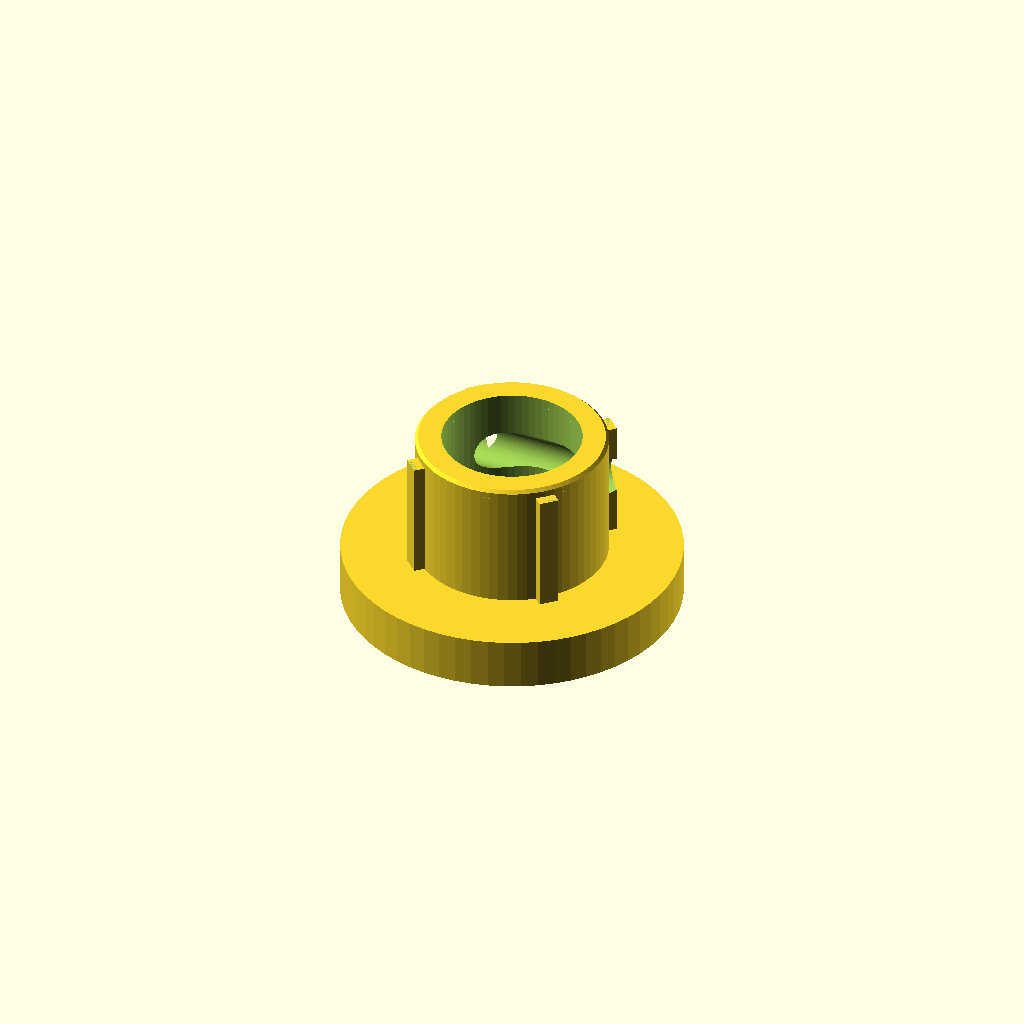
Cell 1 — every parameter at its default value.
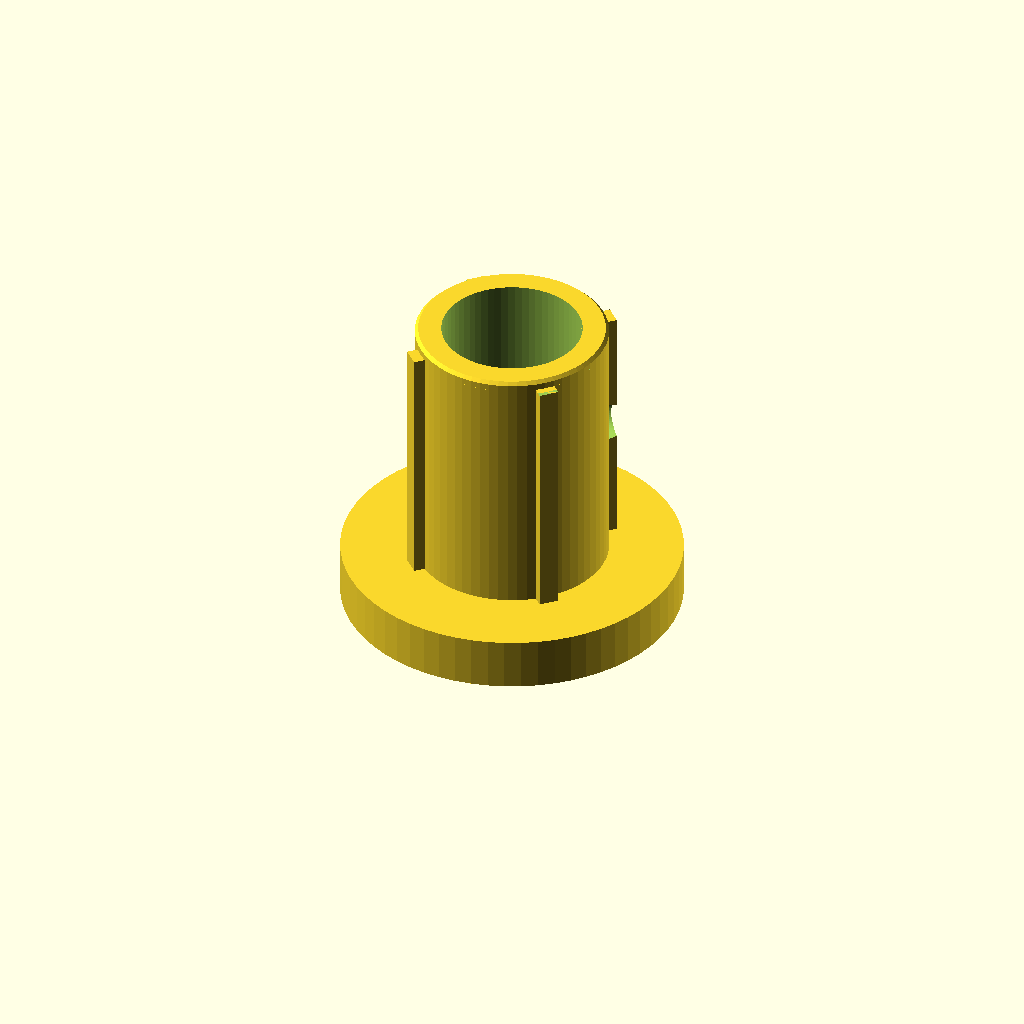
Cell 2 — enc_t set to 40, the other parameters unchanged.
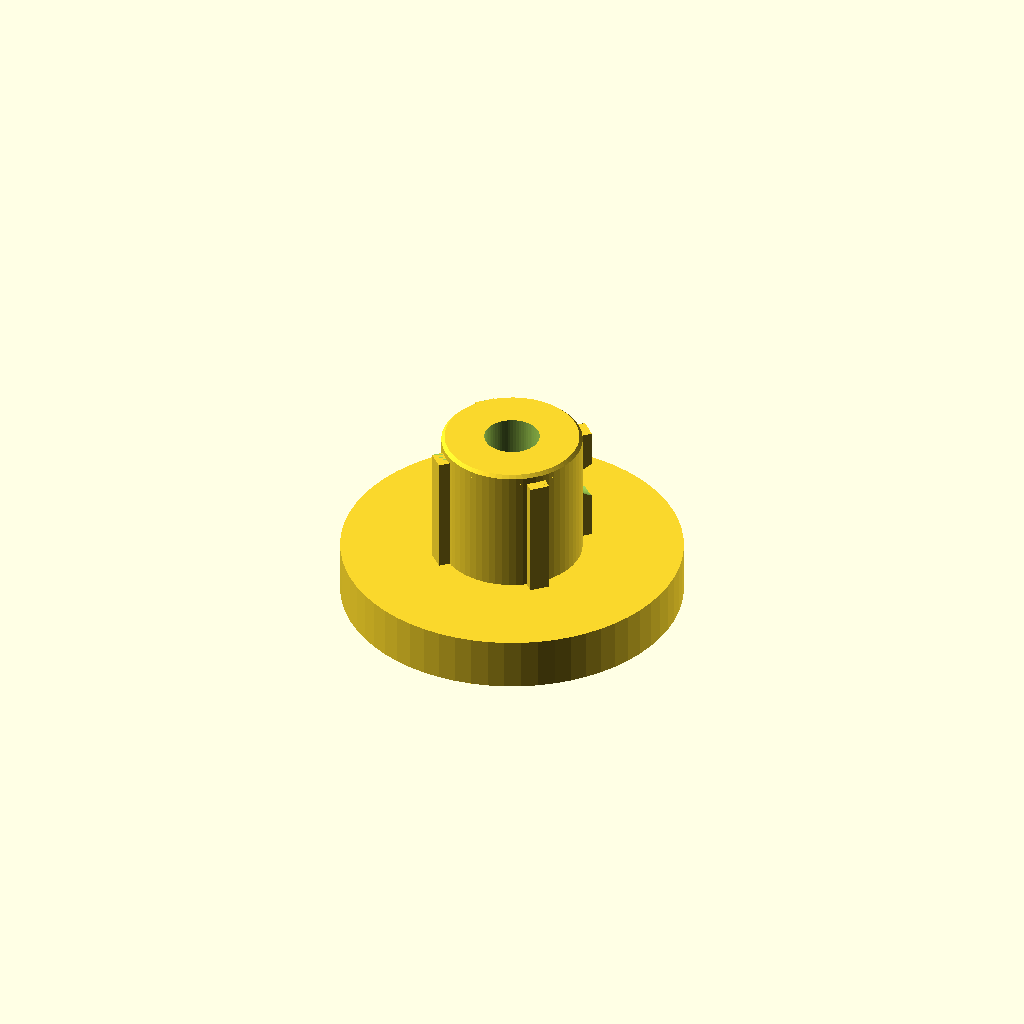
Cell 3: the same model with esp_anillo = 8.
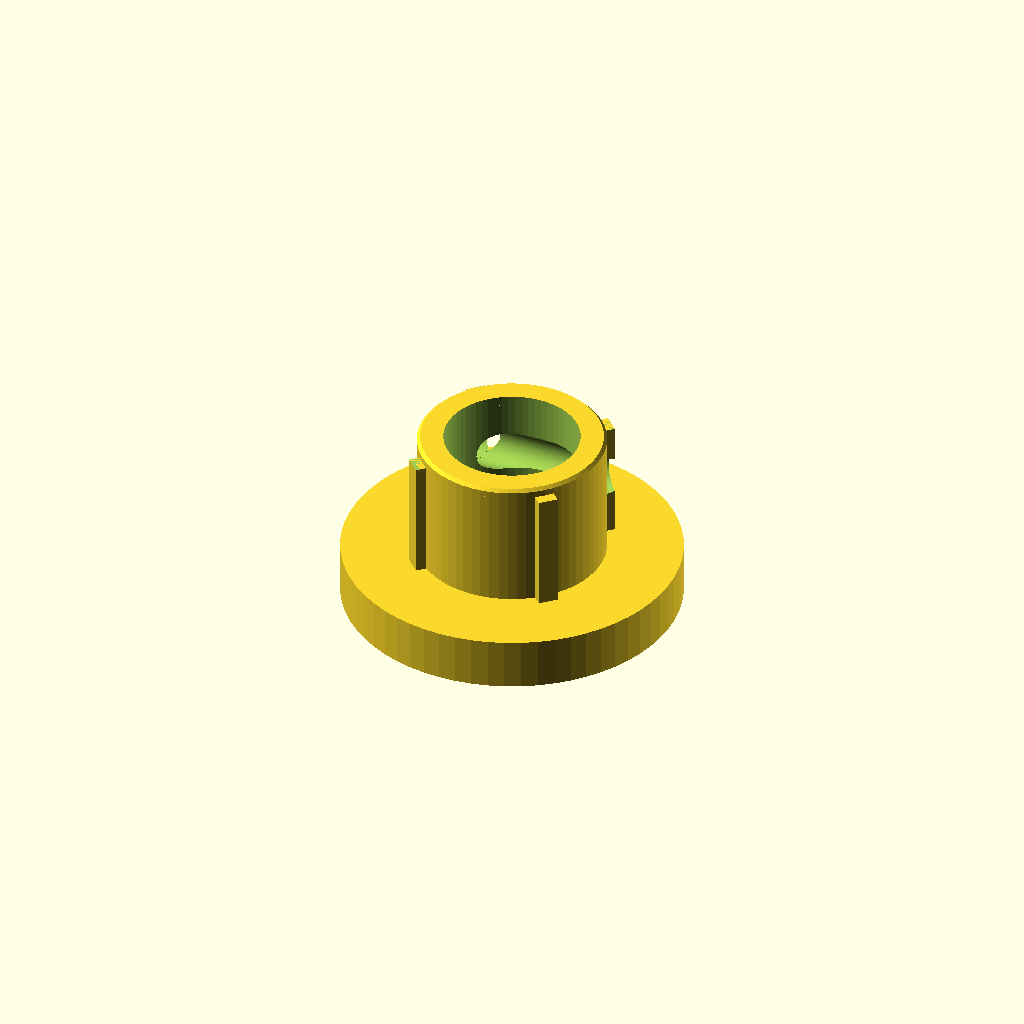
Cell 4: the same model with holgura = 0.6.
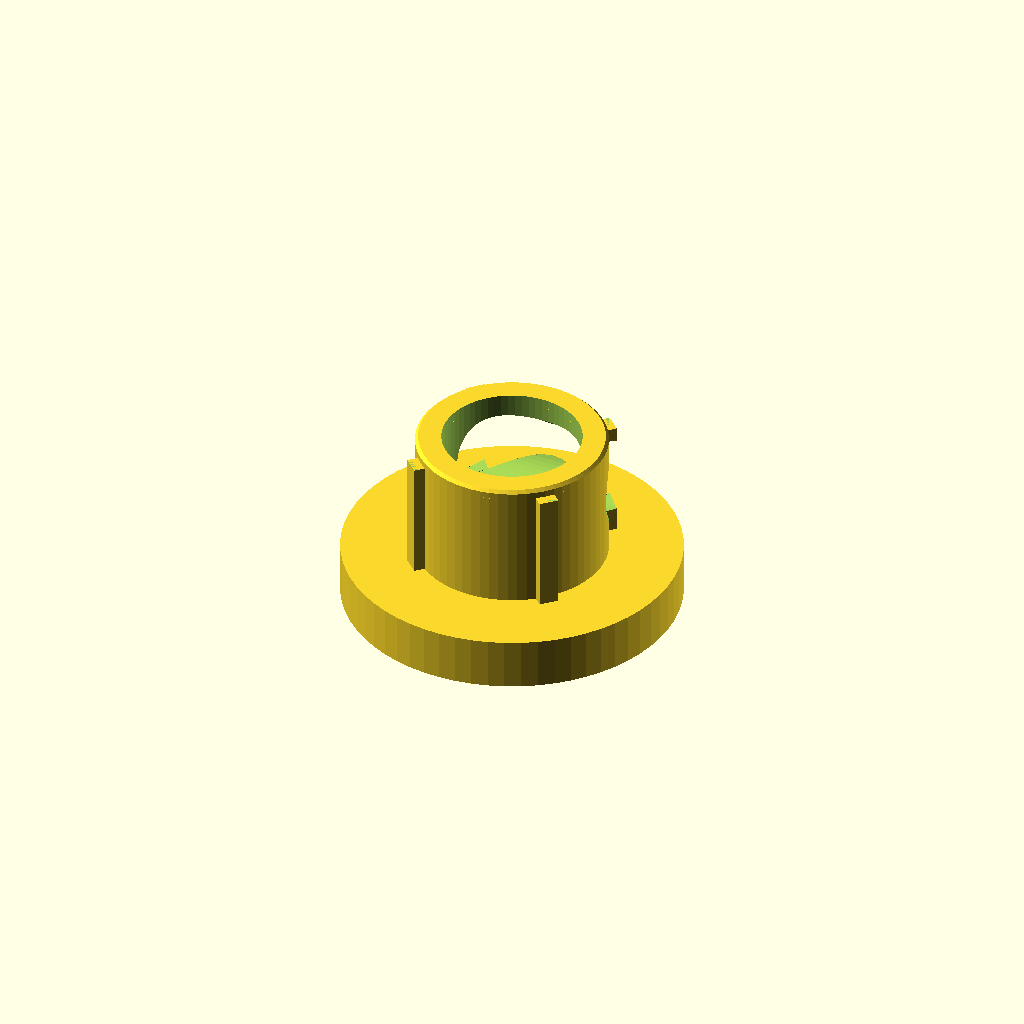
Cell 5 — d_pasador set to 12.8, the other parameters unchanged.
All cells are drawn from one camera (rotation 55°, 0°, 25°, orthographic, colour scheme Cornfield), so only the parameter changes between them.
The OpenSCAD source (5_tapa_muneca.scad):
// =====================================================================
//  PIEZA 5 de 8 — TAPA DE MUÑECA
//  Cierra el antebrazo y lleva el agujero para una armella M8, de donde
//  se cuelgan las pesas de ensayo. Faldon MACHO con 4 chavetas.
//
//  Abrir con OpenSCAD -> F6 -> F7 -> guardar STL.  No hay que tocar nada.
//
//  IMPRESION: acostada, brida contra la cama, faldon para arriba.
//   Sin soportes. Alto 28 mm. ~15 g.
//
//  ARMELLA: M8, se mete desde abajo (por fuera) y la tuerca queda
//  adentro del faldon. Ponele una arandela grande del lado de afuera.
// =====================================================================

$fn = 64;

// --- geometria general -------------------------------------------------
h_antebrazo = 265;  r_prox = 33;  r_dist = 22;  esp = 3;
alto_junta = 50;

// --- encastre ----------------------------------------------------------
enc_t      = 20;
esp_anillo = 4;
holgura    = 0.3;
ch_w = 3.0;  ch_t = 1.6;
d_pasador  = 6.4;
y_pasador  = 9;     // igual que en el antebrazo

// --- herrajes ----------------------------------------------------------
esp_brida = 8;
r_brida   = r_dist + 4;
d_armella = 8.4;    // M8

// --- derivados ---------------------------------------------------------
zb = alto_junta - 8;
function R(z)  = r_prox + (r_dist - r_prox) * (z - zb) / (h_antebrazo - zb);
function Ri(z) = R(z) - esp;
r_bore_t = Ri(h_antebrazo) - esp_anillo;
r_faldon = r_bore_t - holgura;

echo(str(">>> diametro del faldon: ", 2*r_faldon, " mm"));

// =====================================================================
module pieza() {
    difference() {
        union() {
            cylinder(h = esp_brida, r = r_brida);
            translate([0, 0, esp_brida - 0.01]) difference() {
                cylinder(h = enc_t, r = r_faldon);
                translate([0, 0, -1]) cylinder(h = enc_t + 2, r = r_faldon - esp_anillo);
            }
            for (a = [45 : 90 : 359])
                rotate([0, 0, a]) translate([r_faldon - 0.5, -ch_w/2, esp_brida])
                    cube([ch_t + 0.5, ch_w, enc_t - 1.5]);
        }
        // chaflan en la punta del faldon
        translate([0, 0, esp_brida + enc_t - 1.5]) difference() {
            cylinder(h = 2.5, r = r_faldon + 5);
            cylinder(h = 2.5, r1 = r_faldon + 1, r2 = r_faldon - 1.5);
        }
        // pasador, descentrado igual que en el antebrazo
        translate([-60, y_pasador, esp_brida + enc_t/2]) rotate([0, 90, 0]) cylinder(d = d_pasador, h = 120);
        // armella M8 en el centro
        translate([0, 0, -1]) cylinder(d = d_armella, h = 40);
    }
}

pieza();
Customizer parameters (derived from the source; name, type, default, range or options):
alto_junta: number, default 50
enc_t: number, default 20
esp_anillo: number, default 4
holgura: number, default 0.3
d_pasador: number, default 6.4
y_pasador: number, default 9
esp_brida: number, default 8
d_armella: number, default 8.4
